Image classification data set "processed_data" (syedowaisi/elpv-pred on GitHub). Class labels (4): functional, mild, moderate, severe.

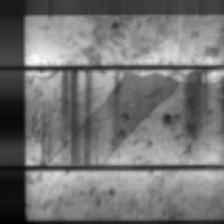
Label: severe

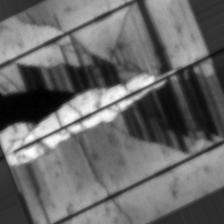
Label: severe

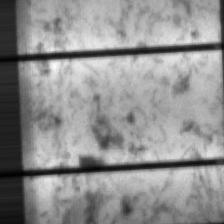
Label: moderate

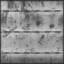
Label: moderate

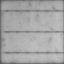
Label: functional

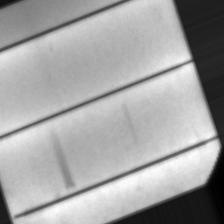
Label: mild
